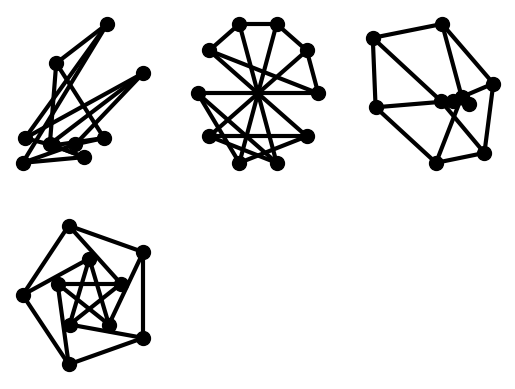

Write Python code to recreate this figure.


import networkx as nx
import matplotlib.pyplot as plt
import numpy

G = nx.petersen_graph()

options = {
  'node_color': 'black',
  'node_size': 100,
  'width': 3,
}
plt.subplot(231)  # 2 by 2에서 1
nx.draw_random(G, **options)

plt.subplot(232)
nx.draw_circular(G, **options)

plt.subplot(233)
nx.draw_spectral(G, **options)

plt.subplot(234)
nx.draw_shell(G, nlist=[range(5,10), range(5)], **options)

plt.show()
